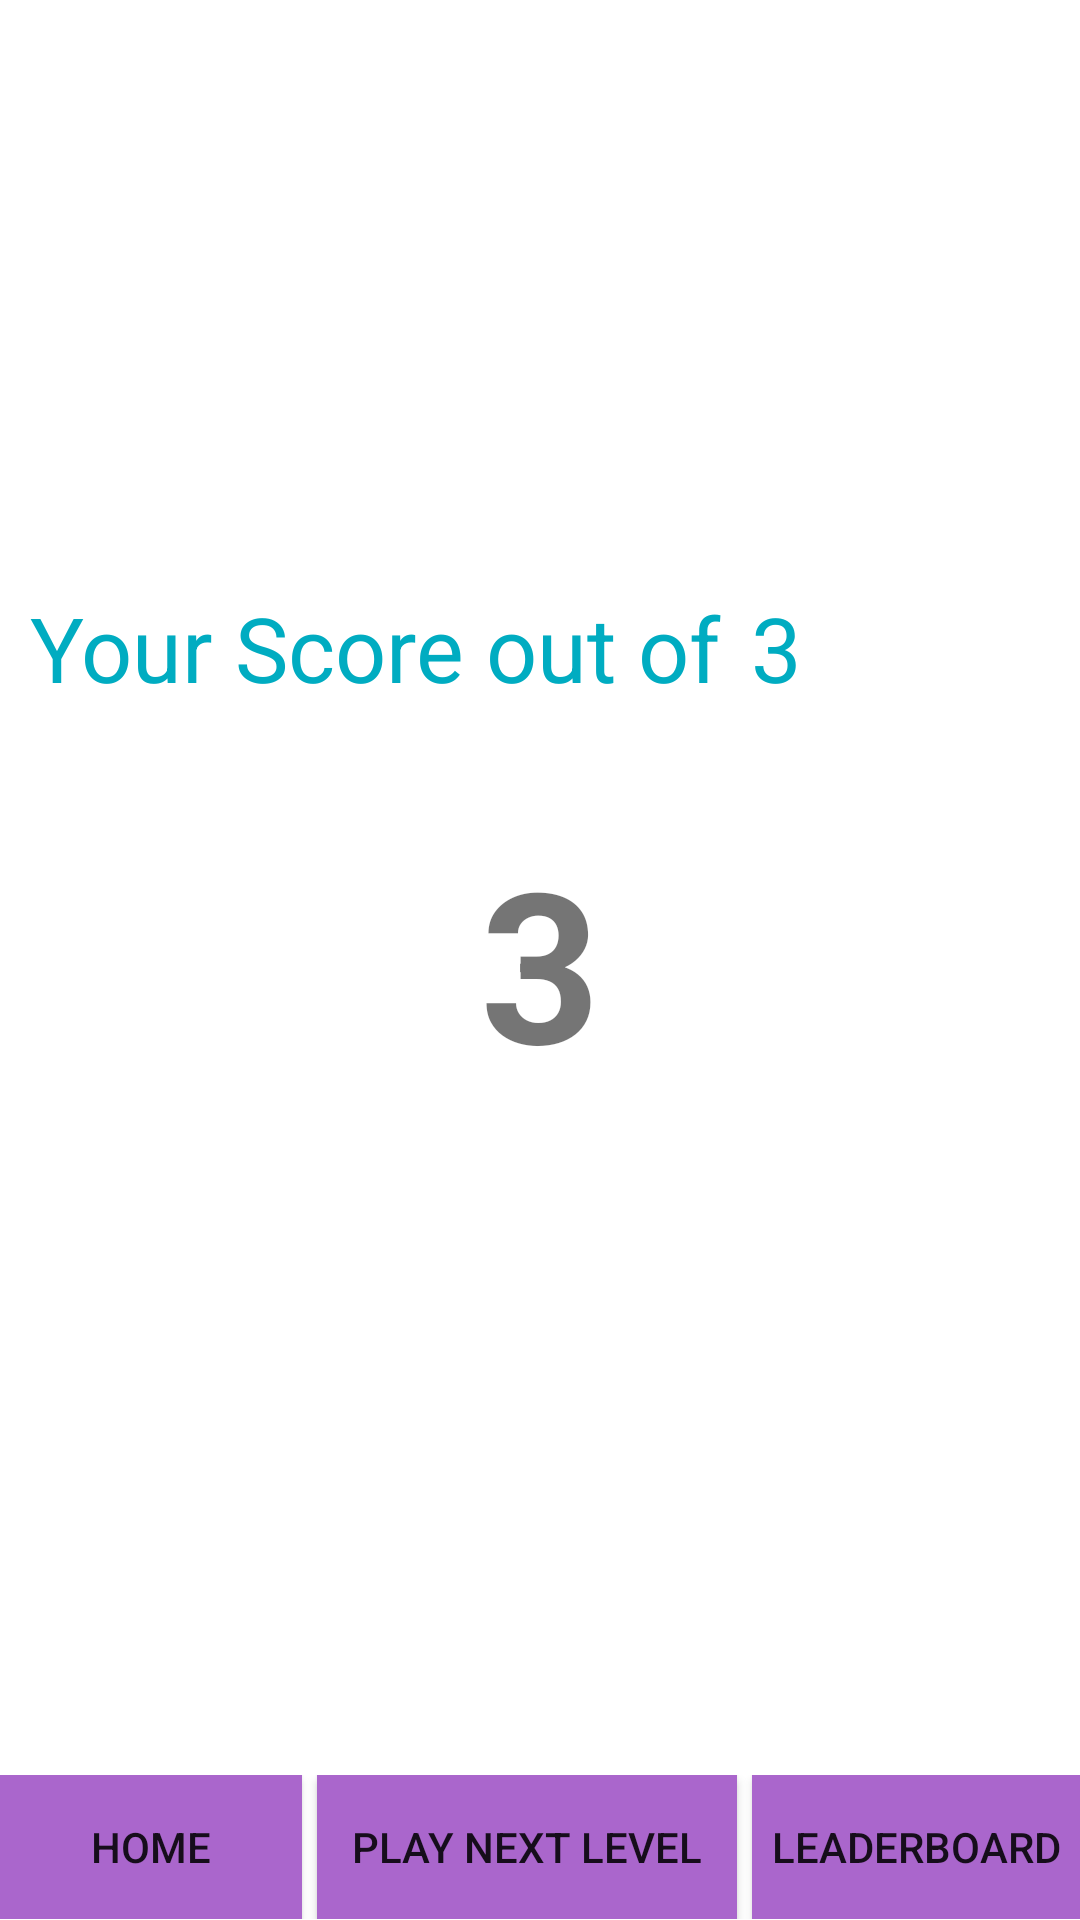

The Android layout XML behind this screen, and the referenced resources:
<!-- AndroidManifest.xml: application theme AppTheme -->
<!-- res/layout/activity_result.xml -->
<LinearLayout
    xmlns:android="http://schemas.android.com/apk/res/android"
    xmlns:tools="http://schemas.android.com/tools"
    android:layout_width="match_parent"
    android:layout_height="match_parent"
    android:background="@android:color/white"
    android:orientation="vertical"
    tools:context=".quiz.ResultActivity">

    <LinearLayout
        android:layout_width="match_parent"
        android:layout_height="0dp"
        android:layout_gravity="center|center_horizontal"
        android:layout_weight="0.9"
        android:gravity="center"
        android:orientation="vertical">

        <LinearLayout
            android:layout_width="match_parent"
            android:layout_height="wrap_content"
            android:layout_gravity="center|center_horizontal"
            android:layout_marginEnd="10dp"
            android:layout_marginStart="10dp"
            android:orientation="horizontal">

            <TextView
                style="@style/header_textView"
                android:layout_width="wrap_content"
                android:layout_height="50dp"
                android:text="@string/your_score_out_of"
                android:textSize="30sp"/>

            <TextView
                style="@style/header_textView"
                android:layout_width="wrap_content"
                android:layout_height="50dp"
                android:layout_marginStart="10dp"
                android:text="3"
                android:textSize="30sp"/>
        </LinearLayout>

        <TextView
            android:id="@+id/result_textView"
            android:layout_width="150dp"
            android:layout_height="150dp"
            android:background="@android:drawable/screen_background_light_transparent"
            android:gravity="center"
            android:text="3"
            android:textSize="70sp"
            android:textStyle="bold"/>
    </LinearLayout>

    <LinearLayout
        android:layout_width="match_parent"
        android:layout_height="wrap_content"
        android:orientation="horizontal">

        <Button
            android:id="@+id/home"
            android:layout_width="wrap_content"
            android:layout_height="wrap_content"
            android:layout_weight="1"
            android:layout_gravity="center"
            android:background="@android:color/holo_purple"
            android:backgroundTint="@android:color/holo_purple"
            android:gravity="center"
            android:text="@string/home"/>

        <Button
            android:id="@+id/next_level_button"
            android:layout_width="wrap_content"
            android:layout_height="wrap_content"
            android:layout_weight="1"
            android:layout_marginStart="5dp"
            android:background="@android:color/holo_purple"
            android:backgroundTint="@android:color/holo_purple"
            android:gravity="center"
            android:padding="5dp"
            android:text="@string/press_to_play_next_level"/>

        <Button
            android:id="@+id/leaderboard_button"
            android:layout_width="wrap_content"
            android:layout_height="wrap_content"
            android:layout_weight="1"
            android:layout_marginStart="5dp"
            android:background="@android:color/holo_purple"
            android:backgroundTint="@android:color/holo_purple"
            android:gravity="center"
            android:text="@string/leaderboard"/>
    </LinearLayout>

</LinearLayout>
<!-- resources referenced by this layout -->
<resources>
  <string name="home">Home</string>
  <string name="leaderboard">LeaderBoard</string>
  <string name="press_to_play_next_level">Play Next Level</string>
  <string name="your_score_out_of">Your Score out of</string>
  <style name="header_textView">
          <item name="android:textColor">@color/header_color</item>
          <item name="android:textSize">@dimen/header_textSize</item>
          <item name="android:textStyle">normal</item>
      </style>
  <style name="AppTheme" parent="Theme.AppCompat.Light">
          
          <item name="colorPrimary">@color/colorPrimary</item>
          <item name="colorPrimaryDark">@color/colorPrimaryDark</item>
          <item name="colorAccent">@color/colorAccent</item>
  
      </style>
  <color name="header_color">#00acc1</color>
  <dimen name="header_textSize">20sp</dimen>
  <color name="colorPrimary">#450f9c</color>
  <color name="colorPrimaryDark">#5305b1</color>
  <color name="colorAccent">#aa00ff</color>
</resources>
